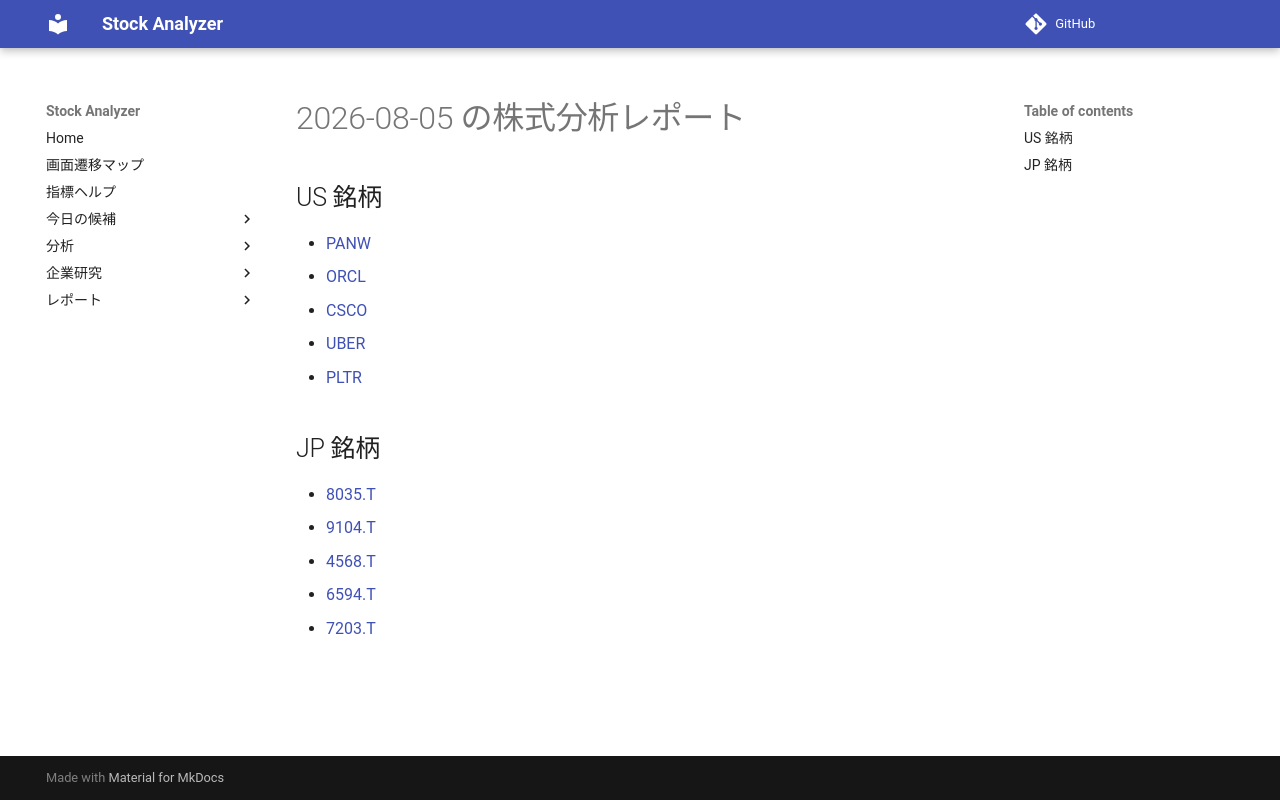

repository: Yumi-note/Making-APP · page: reports/2026-08-05/171015/index.html · generator: mkdocs

# 2026-08-05 の株式分析レポート

## US 銘柄

- [PANW](PANW.md)
- [ORCL](ORCL.md)
- [CSCO](CSCO.md)
- [UBER](UBER.md)
- [PLTR](PLTR.md)

## JP 銘柄

- [8035.T](8035_T.md)
- [9104.T](9104_T.md)
- [4568.T](4568_T.md)
- [6594.T](6594_T.md)
- [7203.T](7203_T.md)
